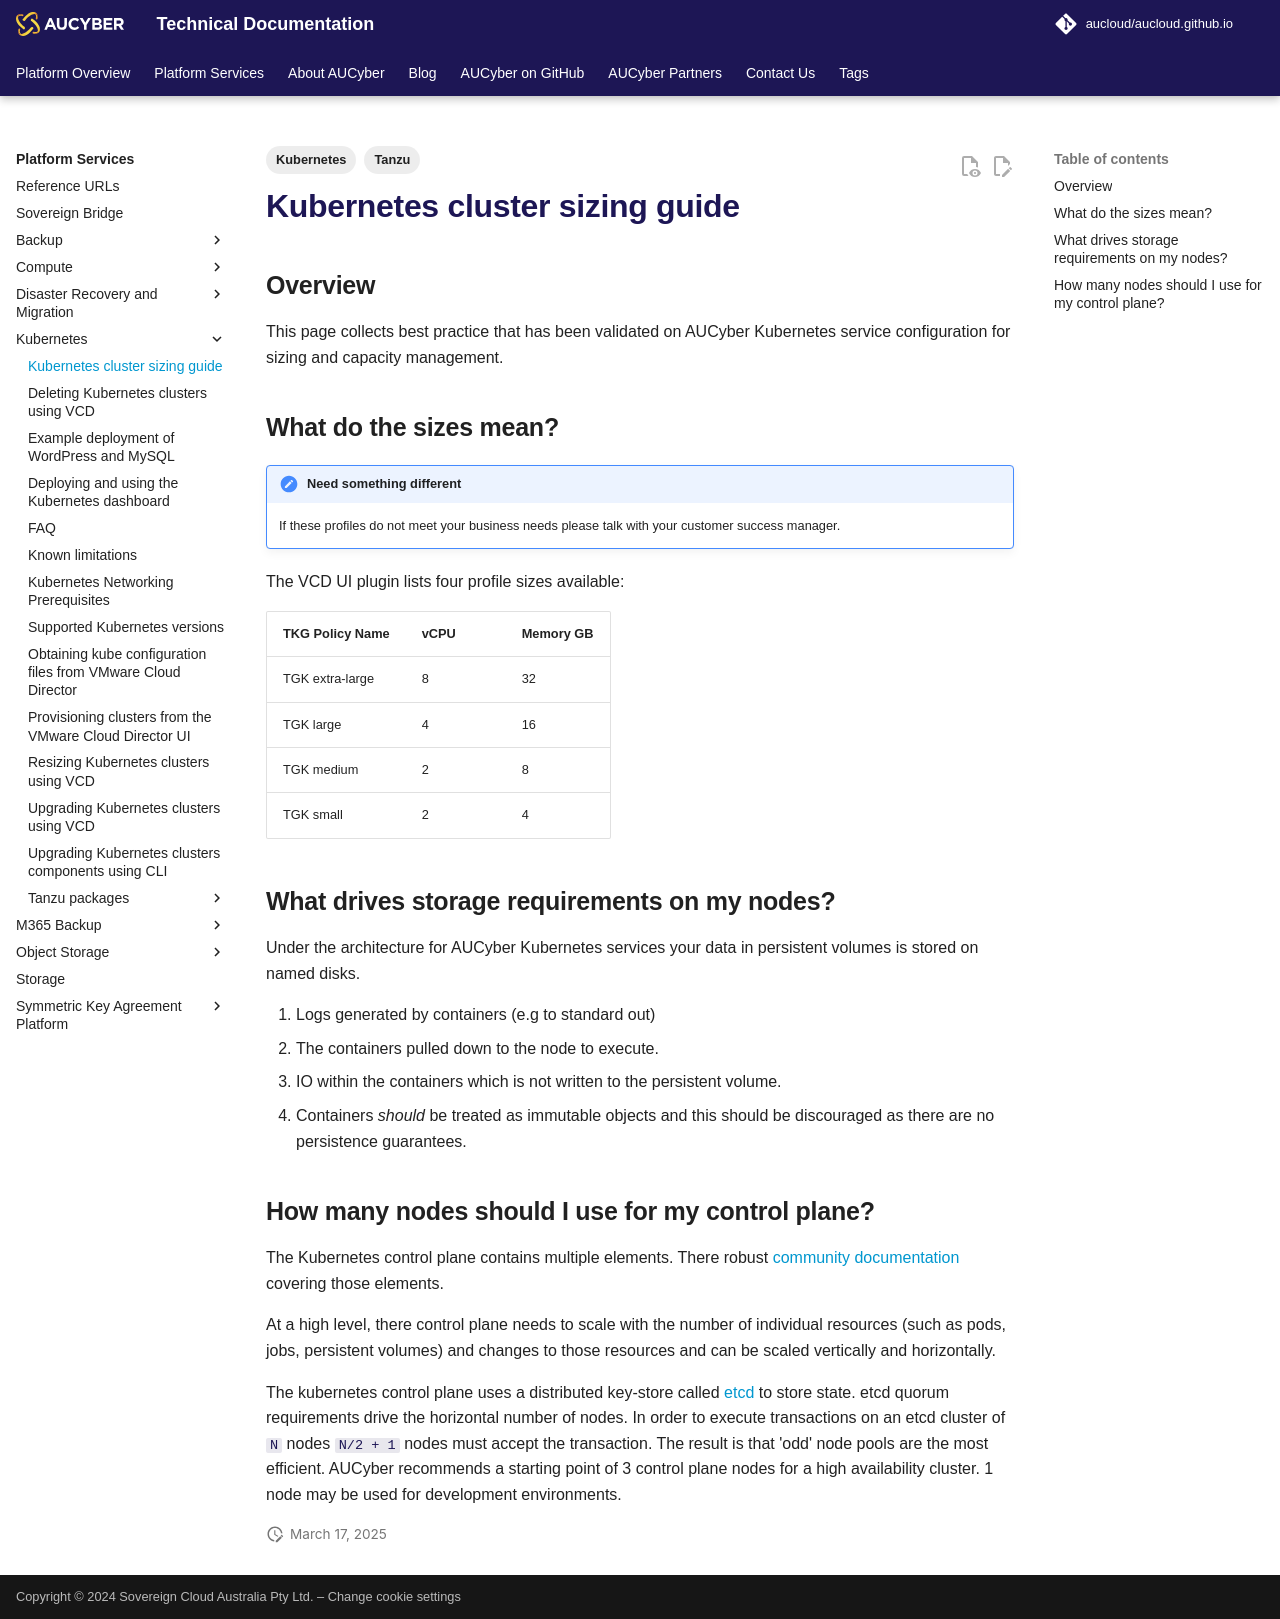

repository: aucloud/aucloud.github.io · page: latest/Platform_Services/Kubernetes/cluster_sizing_guide/index.html · generator: mkdocs

---
title: Kubernetes cluster sizing guide
description: Information and best practice on how to size your kubernetes cluster
tags:
    - Kubernetes
    - Tanzu
---


## Overview
This page collects best practice that has been validated on AUCyber Kubernetes service configuration for sizing and capacity management.


## What do the sizes mean?

!!! note "Need something different"
    If these profiles do not meet your business needs please talk with your customer success manager.

The VCD UI plugin lists four profile sizes available:

| TKG Policy Name | vCPU | Memory GB |
| :-------------- | ---- | --------- |
| TGK extra-large | 8    | 32        |
| TGK large       | 4    | 16        |
| TGK medium      | 2    | 8         |
| TGK small       | 2    | 4         |


## What drives storage requirements on my nodes?
Under the architecture for AUCyber Kubernetes services your data in persistent volumes is stored on named disks.

1. Logs generated by containers (e.g to standard out)
2. The containers pulled down to the node to execute.
3. IO within the containers which is not written to the persistent volume.
   1. Containers *should* be treated as immutable objects and this should be discouraged as there are no persistence guarantees.

## How many nodes should I use for my control plane?
The Kubernetes control plane contains multiple elements. There robust [community documentation](https://kubernetes.io/docs/concepts/overview/components) covering those elements.

At a high level, there control plane needs to scale with the number of individual resources (such as pods, jobs, persistent volumes) and changes to those resources and can be scaled vertically and horizontally.

The kubernetes control plane uses a distributed key-store called [etcd](https://etcd.io/) to store state.
etcd quorum requirements drive the horizontal number of nodes. In order to execute transactions on an etcd cluster of `N` nodes `N/2 + 1` nodes must accept the transaction. 
The result is that 'odd' node pools are the most efficient. AUCyber recommends a starting point of 3 control plane nodes for a high availability cluster.
1 node may be used for development environments. 
